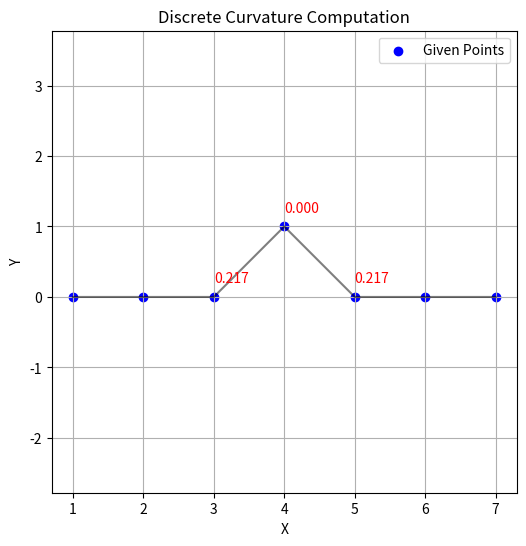

This figure's Python source:
import enum
import numpy as np
import matplotlib.pyplot as plt


def curvature_discrete(points):
    """
    计算离散曲率
    :param points: 一组二维点 (N, 2)
    :return: 各个中间点的曲率列表
    """
    curvatures = []
    w = 2

    points = np.asarray(points)  # 确保输入是 NumPy 数组
    n = len(points)

    # 计算向量（P_{i-2} → P_i）和（P_{i+2} → P_i）
    v1 = points[1 : -w - 1] - points[: -w - 2]  # P_{i-2} -> P_i
    v2 = points[w + 2 :] - points[w + 1 : -1]  # P_{i+2} -> P_i

    # 计算夹角 θ（使用点积公式）
    dot_product = np.sum(v1 * v2, axis=1)  # 向量点积
    norm_v1 = np.linalg.norm(v1, axis=1)  # |v1|
    norm_v2 = np.linalg.norm(v2, axis=1)  # |v2|
    cos_theta = dot_product / (norm_v1 * norm_v2)
    cos_theta = np.clip(cos_theta, -1.0, 1.0)  # 避免浮点误差
    theta = np.arccos(cos_theta)  # 转角

    # 计算近似弧长（取 4 条线段的总长度）
    segment_lengths = np.linalg.norm(np.diff(points, axis=0), axis=1)  # 所有相邻点的距离
    segment_lengths = (segment_lengths[:-1] + segment_lengths[1:]) / 2
    # ds = (segment_lengths[:-3] + segment_lengths[1:-2] + segment_lengths[2:-1] + segment_lengths[3:]) / 2
    ds = segment_lengths[:-2] + segment_lengths[1:-1] + segment_lengths[2:]

    # 计算曲率 κ = θ / ds
    curvatures = theta / ds

    return curvatures

    for i in range(2, len(points) - 2):  # 遍历每个三连点
        A, B, C, D = points[i - 2], points[i - 1], points[i + 1], points[i + 2]

        # 计算向量
        v1 = A - B
        v2 = C - D

        # 计算夹角
        cos_theta = np.dot(v1, v2) / (np.linalg.norm(v1) * np.linalg.norm(v2))
        cos_theta = np.clip(cos_theta, -1.0, 1.0)  # 防止数值误差导致 acos 越界
        theta = np.arccos(cos_theta)  # 转角

        # 计算步长（近似弧长）
        ds = np.linalg.norm(C - A)

        # 计算曲率
        kappa = theta / ds
        curvatures.append(kappa)

    return np.array(curvatures)


# 测试点（可修改）
points = np.array([[1, 2], [2, 3], [3, 3.5], [4, 3], [5, 2]])
# points = np.array([[1, 1], [2, 2], [3, 3], [4, 4], [5, 4]])
points = np.array([[1, 0], [2, 0], [3, 0], [4, 1], [5, 0], [6, 0], [7, 0]])

# 计算曲率
curvatures = curvature_discrete(points)

# 绘制点
plt.figure(figsize=(6, 6))
plt.scatter(points[:, 0], points[:, 1], color="blue", label="Given Points")

# 在点之间绘制折线
plt.plot(points[:, 0], points[:, 1], linestyle="-", color="black", alpha=0.5)

# 显示曲率值
for i, c in enumerate(curvatures):
    plt.text(points[i + 2, 0], points[i + 2, 1] + 0.2, f"{c:.3f}", fontsize=10, color="red")

plt.xlabel("X")
plt.ylabel("Y")
plt.title("Discrete Curvature Computation")
plt.legend()
plt.axis("equal")
plt.grid()
plt.show()
